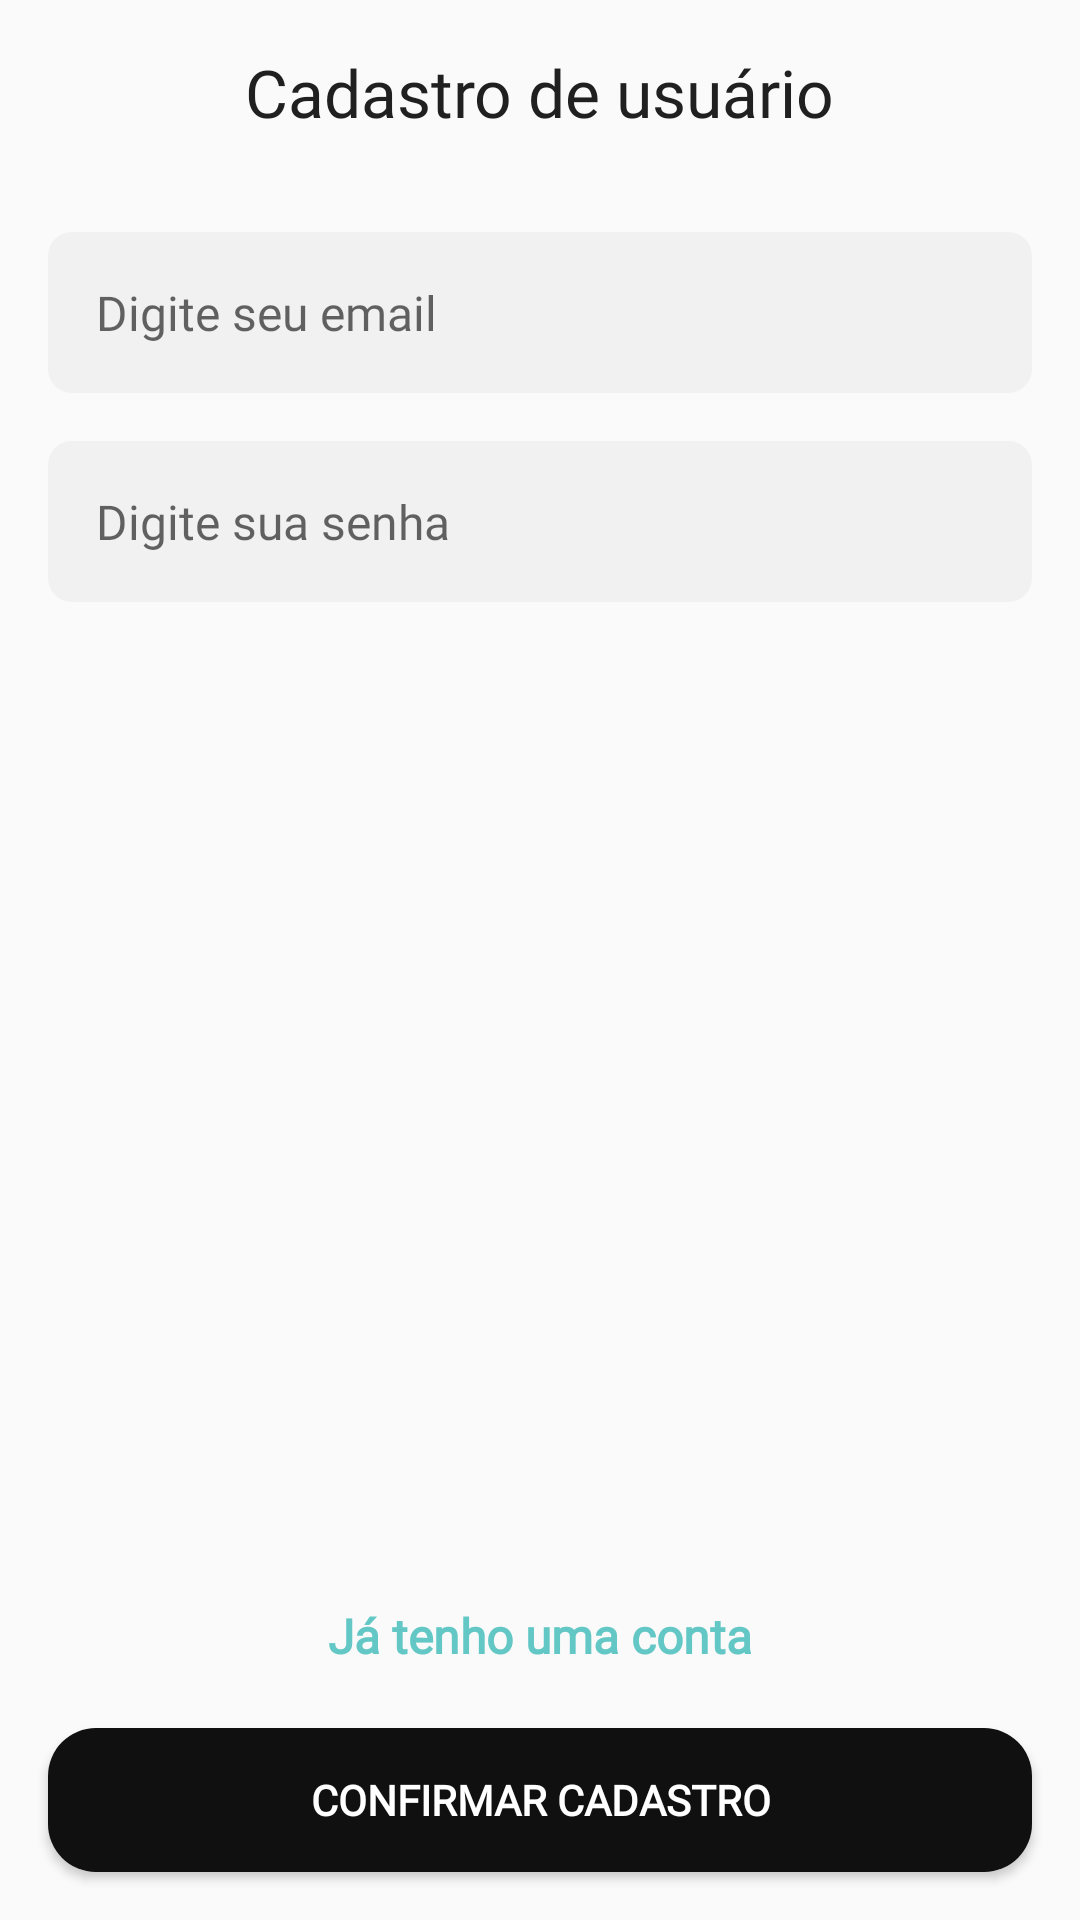

Android layout source for this screen:
<!-- AndroidManifest.xml: application theme AppTheme -->
<!-- res/layout/activity_sign_up.xml -->
<?xml version="1.0" encoding="utf-8"?>
<androidx.constraintlayout.widget.ConstraintLayout xmlns:android="http://schemas.android.com/apk/res/android"
    xmlns:app="http://schemas.android.com/apk/res-auto"
    xmlns:tools="http://schemas.android.com/tools"
    android:layout_width="match_parent"
    android:layout_height="match_parent"
    tools:context=".features.sign_up.SignUpActivity">

    <TextView
        android:id="@+id/sign_up_title_textView"
        style="@style/default_title"
        android:layout_width="wrap_content"
        android:layout_height="wrap_content"
        android:layout_marginTop="16dp"
        android:text="Cadastro de usuário"
        app:layout_constraintEnd_toEndOf="parent"
        app:layout_constraintStart_toStartOf="parent"
        app:layout_constraintTop_toTopOf="parent" />

    <EditText
        android:id="@+id/sign_up_input_email_editText"
        style="@style/default_editText"
        android:layout_width="match_parent"
        android:layout_height="wrap_content"
        android:layout_marginTop="32dp"
        android:layout_marginStart="16dp"
        android:layout_marginBottom="16dp"
        android:layout_marginEnd="16dp"
        android:hint="Digite seu email"
        app:layout_constraintEnd_toEndOf="parent"
        app:layout_constraintStart_toStartOf="parent"
        app:layout_constraintTop_toBottomOf="@id/sign_up_title_textView" />

    <EditText
        android:id="@+id/sign_up_input_password_editText"
        style="@style/default_editText"
        android:layout_width="match_parent"
        android:layout_height="wrap_content"
        android:layout_margin="16dp"
        android:hint="Digite sua senha"
        android:inputType="textPassword"
        app:layout_constraintEnd_toEndOf="parent"
        app:layout_constraintStart_toStartOf="parent"
        app:layout_constraintTop_toBottomOf="@+id/sign_up_input_email_editText" />

    <Button
        android:id="@+id/sign_up_save_button"
        style="@style/default_button"
        android:layout_width="match_parent"
        android:layout_height="wrap_content"
        android:layout_marginBottom="16dp"
        android:text="Confirmar cadastro"
        app:layout_constraintBottom_toBottomOf="parent"
        app:layout_constraintEnd_toEndOf="parent"
        app:layout_constraintStart_toStartOf="parent" />

    <TextView
        android:id="@+id/go_to_login_textView"
        style="@style/default_subtitle"
        android:layout_width="wrap_content"
        android:layout_height="wrap_content"
        android:layout_marginBottom="20dp"
        android:text="Já tenho uma conta"
        android:textSize="16sp"
        android:textStyle="bold"
        app:layout_constraintBottom_toTopOf="@id/sign_up_save_button"
        app:layout_constraintEnd_toEndOf="parent"
        app:layout_constraintStart_toStartOf="parent" />

    <TextView
        android:id="@+id/error_msg_textView"
        android:layout_width="wrap_content"
        android:layout_height="wrap_content"
        android:layout_marginTop="32dp"
        style="@style/default_text_bold"
        android:visibility="invisible"
        android:textColor="@color/red"
        android:text="TextView"
        app:layout_constraintEnd_toEndOf="parent"
        app:layout_constraintStart_toStartOf="parent"
        app:layout_constraintTop_toBottomOf="@id/sign_up_input_password_editText" />

</androidx.constraintlayout.widget.ConstraintLayout>
<!-- resources referenced by this layout -->
<resources>
  <color name="red">#FF0000</color>
  <style name="default_button">
          <item name="android:textStyle">bold</item>
          <item name="android:textColor">@color/white</item>
          <item name="android:background">@drawable/default_button_rounded</item>
          <item name="android:layout_margin">16dp</item>
          <item name="android:fontFamily">@font/montserrat_regular</item>
      </style>
  <style name="default_editText">
          <item name="android:padding">16dp</item>
          <item name="android:textSize">16sp</item>
          <item name="android:background">@drawable/default_edit_text_rounded</item>
          <item name="android:fontFamily">@font/montserrat_medium</item>
      </style>
  <style name="default_subtitle">
          <item name="android:textSize">24sp</item>
          <item name="android:textStyle">bold</item>
          <item name="android:textColor">@color/colorGreen</item>
          <item name="android:fontFamily">@font/montserrat_semi_bold</item>
      </style>
  <style name="default_text_bold">
          <item name="android:textStyle">bold</item>
          <item name="android:textSize">16sp</item>
          <item name="android:textColor">@color/colorPrimary</item>
          <item name="android:fontFamily">@font/montserrat_regular</item>
      </style>
  <style name="default_title">
          <item name="android:textSize">22sp</item>
          <item name="android:textColor">@color/colorPrimary</item>
          <item name="android:fontFamily">@font/montserrat_semi_bold</item>
      </style>
  <style name="AppTheme" parent="Theme.AppCompat.Light.DarkActionBar">
          <item name="colorPrimary">@color/colorPrimary</item>
          <item name="colorPrimaryDark">@color/colorPrimaryDark</item>
          <item name="colorAccent">@color/colorAccent</item>
      </style>
  <color name="white">#FFFF</color>
  <!-- drawable default_button_rounded (drawable) -->
  <?xml version="1.0" encoding="utf-8"?>
  <shape xmlns:android="http://schemas.android.com/apk/res/android">
      <solid android:color="@color/colorPrimaryDark" />
      <corners android:radius="16dp"/>
  </shape>
  <!-- drawable default_edit_text_rounded (drawable) -->
  <?xml version="1.0" encoding="utf-8"?>
  <shape xmlns:android="http://schemas.android.com/apk/res/android">
  
      <solid android:color="@color/gray" />
      <corners android:radius="8dp" />
  </shape>
  <color name="colorGreen">#62C7C5</color>
  <color name="colorPrimary">#202020</color>
  <color name="colorPrimaryDark">#101010</color>
  <color name="colorAccent">#777777</color>
  <color name="gray">#F1F1F1</color>
</resources>
